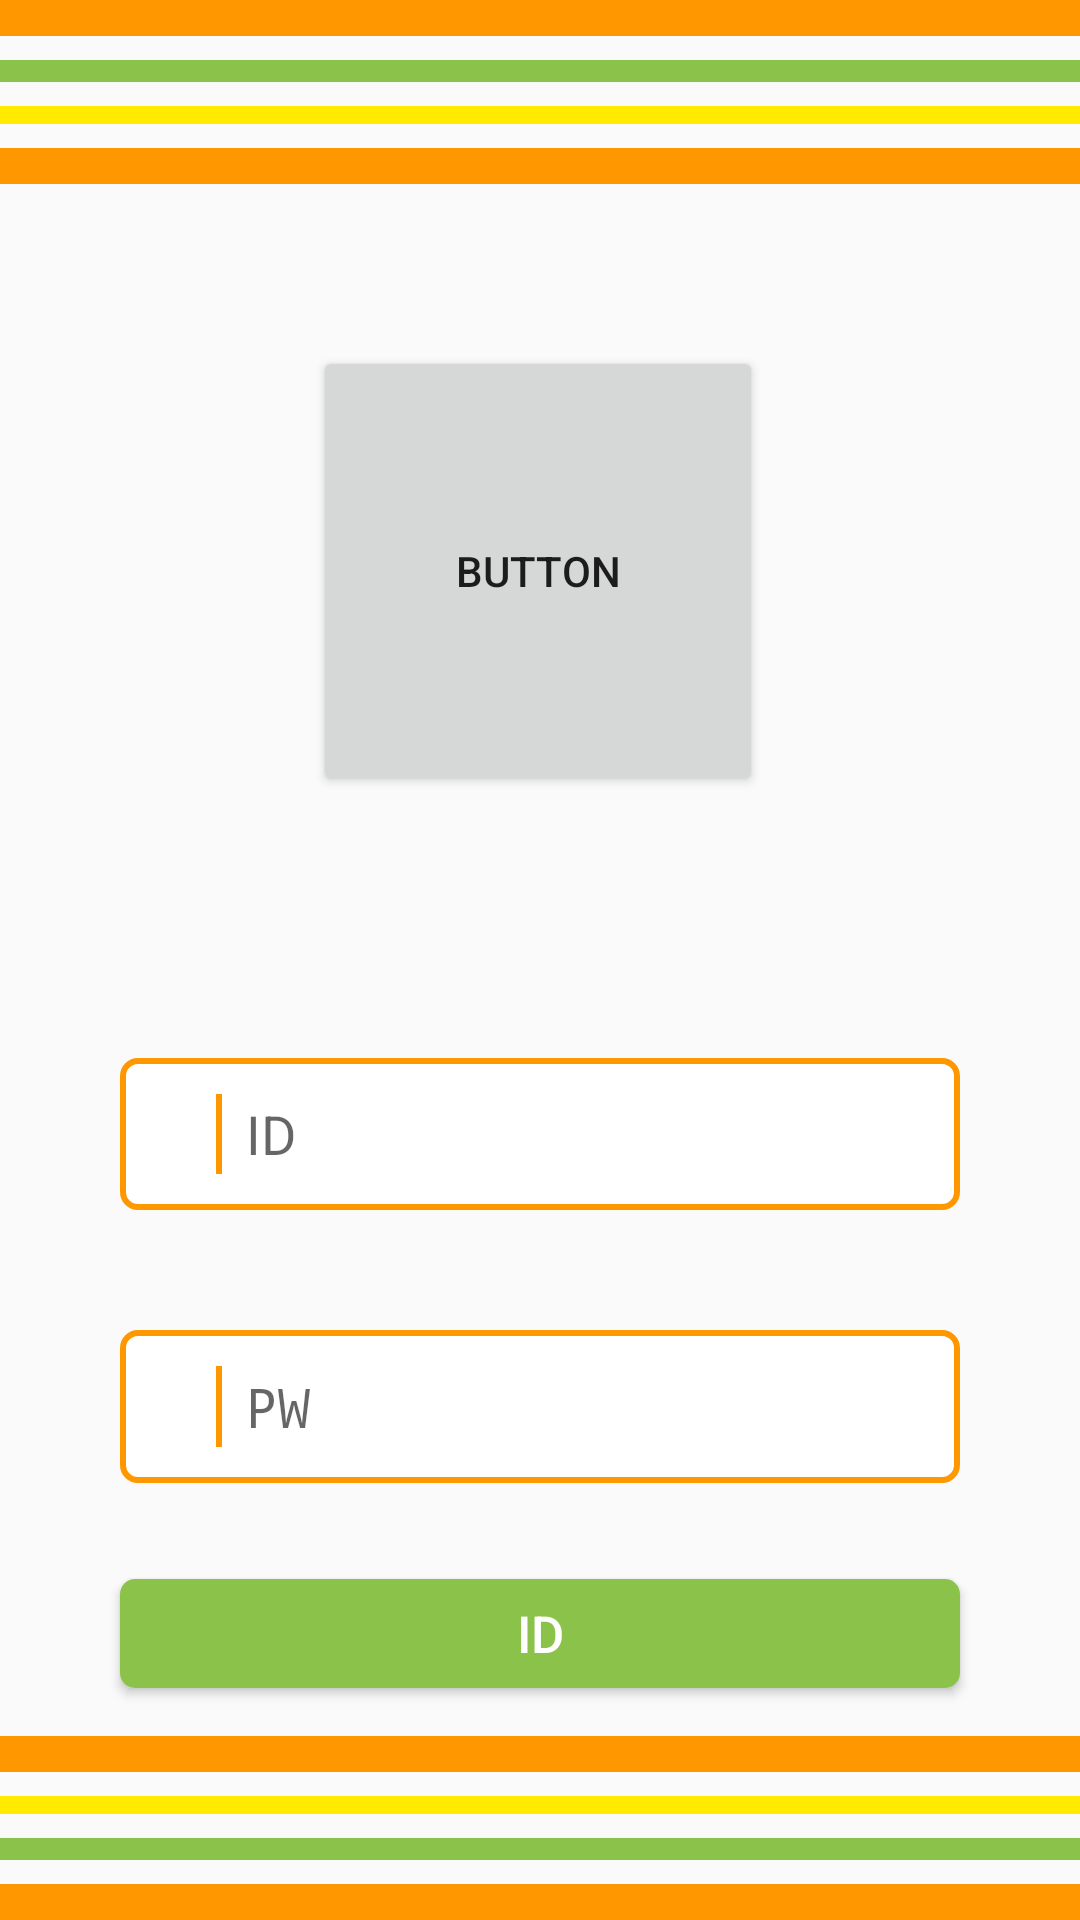

The Android layout XML behind this screen, and the referenced resources:
<!-- AndroidManifest.xml: application theme AppTheme -->
<!-- res/layout/activity_login.xml -->
<?xml version="1.0" encoding="utf-8"?>
<android.support.constraint.ConstraintLayout xmlns:android="http://schemas.android.com/apk/res/android"
    xmlns:app="http://schemas.android.com/apk/res-auto"
    xmlns:tools="http://schemas.android.com/tools"
    android:layout_width="match_parent"
    android:layout_height="match_parent"
    tools:context=".LoginActivity">


    <LinearLayout
        android:id="@+id/colorBar1"
        android:layout_width="0dp"
        android:layout_height="0dp"
        android:background="#ff9800"
        android:orientation="vertical"
        app:layout_constraintDimensionRatio="30:1"
        app:layout_constraintEnd_toEndOf="parent"
        app:layout_constraintStart_toStartOf="parent"
        app:layout_constraintTop_toTopOf="parent"/>

    <LinearLayout
        android:id="@+id/colorBar2"
        android:layout_width="0dp"
        android:layout_height="0dp"
        android:layout_marginTop="8dp"
        android:background="#8bc34a"
        android:orientation="vertical"
        app:layout_constraintDimensionRatio="50:1"
        app:layout_constraintEnd_toEndOf="parent"
        app:layout_constraintStart_toStartOf="parent"
        app:layout_constraintTop_toBottomOf="@+id/colorBar1"/>

    <LinearLayout
        android:id="@+id/colorBar3"
        android:layout_width="0dp"
        android:layout_height="0dp"
        android:layout_marginTop="8dp"
        android:background="#ffea00"
        android:orientation="vertical"
        app:layout_constraintDimensionRatio="60:1"
        app:layout_constraintEnd_toEndOf="parent"
        app:layout_constraintHorizontal_bias="0.0"
        app:layout_constraintStart_toStartOf="parent"
        app:layout_constraintTop_toBottomOf="@+id/colorBar2"/>

    <LinearLayout
        android:id="@+id/colorBar4"
        android:layout_width="0dp"
        android:layout_height="0dp"
        android:layout_marginTop="8dp"
        android:background="#ff9800"
        android:orientation="vertical"
        app:layout_constraintDimensionRatio="30:1"
        app:layout_constraintEnd_toEndOf="parent"
        app:layout_constraintHorizontal_bias="1.0"
        app:layout_constraintStart_toStartOf="parent"
        app:layout_constraintTop_toBottomOf="@+id/colorBar3"/>

    <LinearLayout
        android:id="@+id/colorBar5"
        android:layout_width="0dp"
        android:layout_height="0dp"
        android:background="#ff9800"
        android:orientation="vertical"
        app:layout_constraintBottom_toBottomOf="parent"
        app:layout_constraintDimensionRatio="30:1"
        app:layout_constraintEnd_toEndOf="parent"
        app:layout_constraintStart_toStartOf="parent"/>

    <LinearLayout
        android:id="@+id/colorBar6"
        android:layout_width="0dp"
        android:layout_height="0dp"
        android:layout_marginBottom="8dp"
        android:background="#8bc34a"
        android:orientation="vertical"
        app:layout_constraintBottom_toTopOf="@+id/colorBar5"
        app:layout_constraintDimensionRatio="50:1"
        app:layout_constraintEnd_toEndOf="parent"
        app:layout_constraintStart_toStartOf="parent"/>

    <LinearLayout
        android:id="@+id/colorBar7"
        android:layout_width="0dp"
        android:layout_height="0dp"
        android:layout_marginBottom="8dp"
        android:background="#ffea00"
        android:orientation="vertical"
        app:layout_constraintBottom_toTopOf="@+id/colorBar6"
        app:layout_constraintDimensionRatio="60:1"
        app:layout_constraintEnd_toEndOf="parent"
        app:layout_constraintStart_toStartOf="parent"/>

    <LinearLayout
        android:id="@+id/colorBar8"
        android:layout_width="0dp"
        android:layout_height="0dp"
        android:layout_marginBottom="8dp"
        android:background="#ff9800"
        android:orientation="vertical"
        app:layout_constraintBottom_toTopOf="@+id/colorBar7"
        app:layout_constraintDimensionRatio="30:1"
        app:layout_constraintEnd_toEndOf="parent"
        app:layout_constraintStart_toStartOf="parent"/>

    <Button
        android:id="@+id/button"
        android:layout_width="0dp"
        android:layout_height="0dp"
        android:layout_marginBottom="16dp"
        android:layout_marginEnd="40dp"
        android:layout_marginStart="40dp"
        android:background="@drawable/button_radius"
        android:text="@string/id"
        android:textAlignment="center"
        android:textColor="#ffffff"
        android:textSize="17sp"
        app:layout_constraintBottom_toTopOf="@+id/colorBar8"
        app:layout_constraintDimensionRatio="10:1.3"
        app:layout_constraintEnd_toEndOf="parent"
        app:layout_constraintStart_toStartOf="parent" />

    <android.support.constraint.ConstraintLayout
        android:id="@+id/constraintLayout5"
        android:layout_width="0dp"
        android:layout_height="0dp"
        android:layout_marginBottom="8dp"
        android:layout_marginEnd="40dp"
        android:layout_marginStart="40dp"
        android:background="@drawable/edit_radius"
        app:layout_constraintBottom_toTopOf="@+id/constraintLayout"
        app:layout_constraintDimensionRatio="5.5:1"
        app:layout_constraintEnd_toEndOf="parent"
        app:layout_constraintHorizontal_bias="0.5"
        app:layout_constraintStart_toStartOf="parent"
        app:layout_constraintTop_toBottomOf="@+id/colorBarCenter">

        <ImageView
            android:id="@+id/imageID"
            android:layout_width="wrap_content"
            android:layout_height="wrap_content"
            android:layout_marginBottom="8dp"
            android:layout_marginStart="16dp"
            android:layout_marginTop="8dp"
            app:layout_constraintBottom_toBottomOf="parent"
            app:layout_constraintStart_toStartOf="parent"
            app:layout_constraintTop_toTopOf="parent"
            app:srcCompat="@drawable/account" />

        <LinearLayout
            android:id="@+id/linearColorBar1"
            android:layout_width="2dp"
            android:layout_height="0dp"
            android:layout_marginBottom="12dp"
            android:layout_marginStart="16dp"
            android:layout_marginTop="12dp"
            android:background="#ff9800"
            android:orientation="horizontal"
            app:layout_constraintBottom_toBottomOf="parent"
            app:layout_constraintStart_toEndOf="@+id/imageID"
            app:layout_constraintTop_toTopOf="parent"/>

        <EditText
            android:id="@+id/edit_login_id"
            android:layout_width="0dp"
            android:layout_height="0dp"
            android:layout_marginBottom="5dp"
            android:layout_marginEnd="8dp"
            android:layout_marginStart="8dp"
            android:layout_marginTop="5dp"
            android:background="#ffffff"
            android:ems="10"
            android:hint="@string/id"
            android:inputType="textPersonName"
            app:layout_constraintBottom_toBottomOf="parent"
            app:layout_constraintEnd_toEndOf="parent"
            app:layout_constraintStart_toEndOf="@+id/linearColorBar1"
            app:layout_constraintTop_toTopOf="parent" />
    </android.support.constraint.ConstraintLayout>

    <android.support.constraint.ConstraintLayout
        android:id="@+id/constraintLayout"
        android:layout_width="0dp"
        android:layout_height="0dp"
        android:layout_marginEnd="40dp"
        android:layout_marginStart="40dp"
        android:background="@drawable/edit_radius"
        app:layout_constraintBottom_toTopOf="@+id/button"
        app:layout_constraintDimensionRatio="5.5:1"
        app:layout_constraintEnd_toEndOf="parent"
        app:layout_constraintHorizontal_bias="0.5"
        app:layout_constraintStart_toStartOf="parent"
        app:layout_constraintTop_toBottomOf="@+id/constraintLayout5">

        <ImageView
            android:id="@+id/imagePW"
            android:layout_width="wrap_content"
            android:layout_height="wrap_content"
            android:layout_marginStart="16dp"
            app:layout_constraintBottom_toBottomOf="parent"
            app:layout_constraintStart_toStartOf="parent"
            app:layout_constraintTop_toTopOf="parent"
            app:srcCompat="@drawable/ic_lock_black_24dp" />

        <LinearLayout
            android:id="@+id/linearColorBar2"
            android:layout_width="2dp"
            android:layout_height="0dp"
            android:layout_marginBottom="12dp"
            android:layout_marginStart="16dp"
            android:layout_marginTop="12dp"
            android:background="#ff9800"
            android:orientation="horizontal"
            app:layout_constraintBottom_toBottomOf="parent"
            app:layout_constraintStart_toEndOf="@+id/imagePW"
            app:layout_constraintTop_toTopOf="parent"/>

        <EditText
            android:id="@+id/edit_login_pass"
            android:layout_width="0dp"
            android:layout_height="0dp"
            android:layout_marginBottom="5dp"
            android:layout_marginEnd="8dp"
            android:layout_marginStart="8dp"
            android:layout_marginTop="5dp"
            android:background="#ffffff"
            android:ems="10"
            android:hint="@string/pw"
            android:inputType="textPassword"
            app:layout_constraintBottom_toBottomOf="parent"
            app:layout_constraintEnd_toEndOf="parent"
            app:layout_constraintStart_toEndOf="@+id/linearColorBar2"
            app:layout_constraintTop_toTopOf="parent" />
    </android.support.constraint.ConstraintLayout>

    <Button
        android:id="@+id/button2"
        android:layout_width="150dp"
        android:layout_height="150dp"
        android:layout_marginBottom="8dp"
        android:layout_marginEnd="8dp"
        android:layout_marginStart="8dp"
        android:layout_marginTop="8dp"
        android:text="Button"
        app:layout_constraintBottom_toTopOf="@+id/colorBarCenter"
        app:layout_constraintEnd_toEndOf="parent"
        app:layout_constraintHorizontal_bias="0.497"
        app:layout_constraintStart_toStartOf="parent"
        app:layout_constraintTop_toBottomOf="@+id/colorBar4" />

    <LinearLayout
        android:id="@+id/colorBarCenter"
        android:layout_width="0dp"
        android:layout_height="1dp"
        android:layout_marginBottom="8dp"
        android:layout_marginTop="8dp"
        android:orientation="vertical"
        app:layout_constraintBottom_toBottomOf="parent"
        app:layout_constraintEnd_toEndOf="parent"
        app:layout_constraintHorizontal_bias="0.0"
        app:layout_constraintStart_toStartOf="parent"
        app:layout_constraintTop_toTopOf="parent"/>
</android.support.constraint.ConstraintLayout>
<!-- resources referenced by this layout -->
<resources>
  <!-- drawable button_radius (drawable) -->
  <?xml version="1.0" encoding="utf-8"?>
  <shape xmlns:android="http://schemas.android.com/apk/res/android">
      <corners android:radius="5dp"></corners>
      <solid android:color="#8bc34a"></solid>
  </shape>
  <!-- drawable edit_radius (drawable) -->
  <?xml version="1.0" encoding="utf-8"?>
  <shape xmlns:android="http://schemas.android.com/apk/res/android">
      <stroke android:width="2dp" android:color="#ff9800"/>
      <solid android:color="#ffffff"/>
      <corners android:radius="5dp"/>
  </shape>
  <string name="id">ID</string>
  <string name="pw">PW</string>
  <style name="AppTheme" parent="Theme.AppCompat.Light.NoActionBar">
          
          <item name="colorPrimary">@color/colorPrimary</item>
          <item name="colorPrimaryDark">@color/colorPrimaryDark</item>
          <item name="colorAccent">@color/colorAccent</item>
          <item name="android:navigationBarColor">@color/colorBag</item>
          <item name="android:windowContentTransitions">true</item>
          <item name="android:windowSharedElementEnterTransition">@transition/food_trans</item>
          <item name="android:windowSharedElementExitTransition">@transition/food_trans</item>
      </style>
  <color name="colorPrimary">#ff9800</color>
  <color name="colorPrimaryDark">#fb8c00</color>
  <color name="colorAccent">#8bc34a</color>
  <color name="colorBag">#c25e00</color>
</resources>
